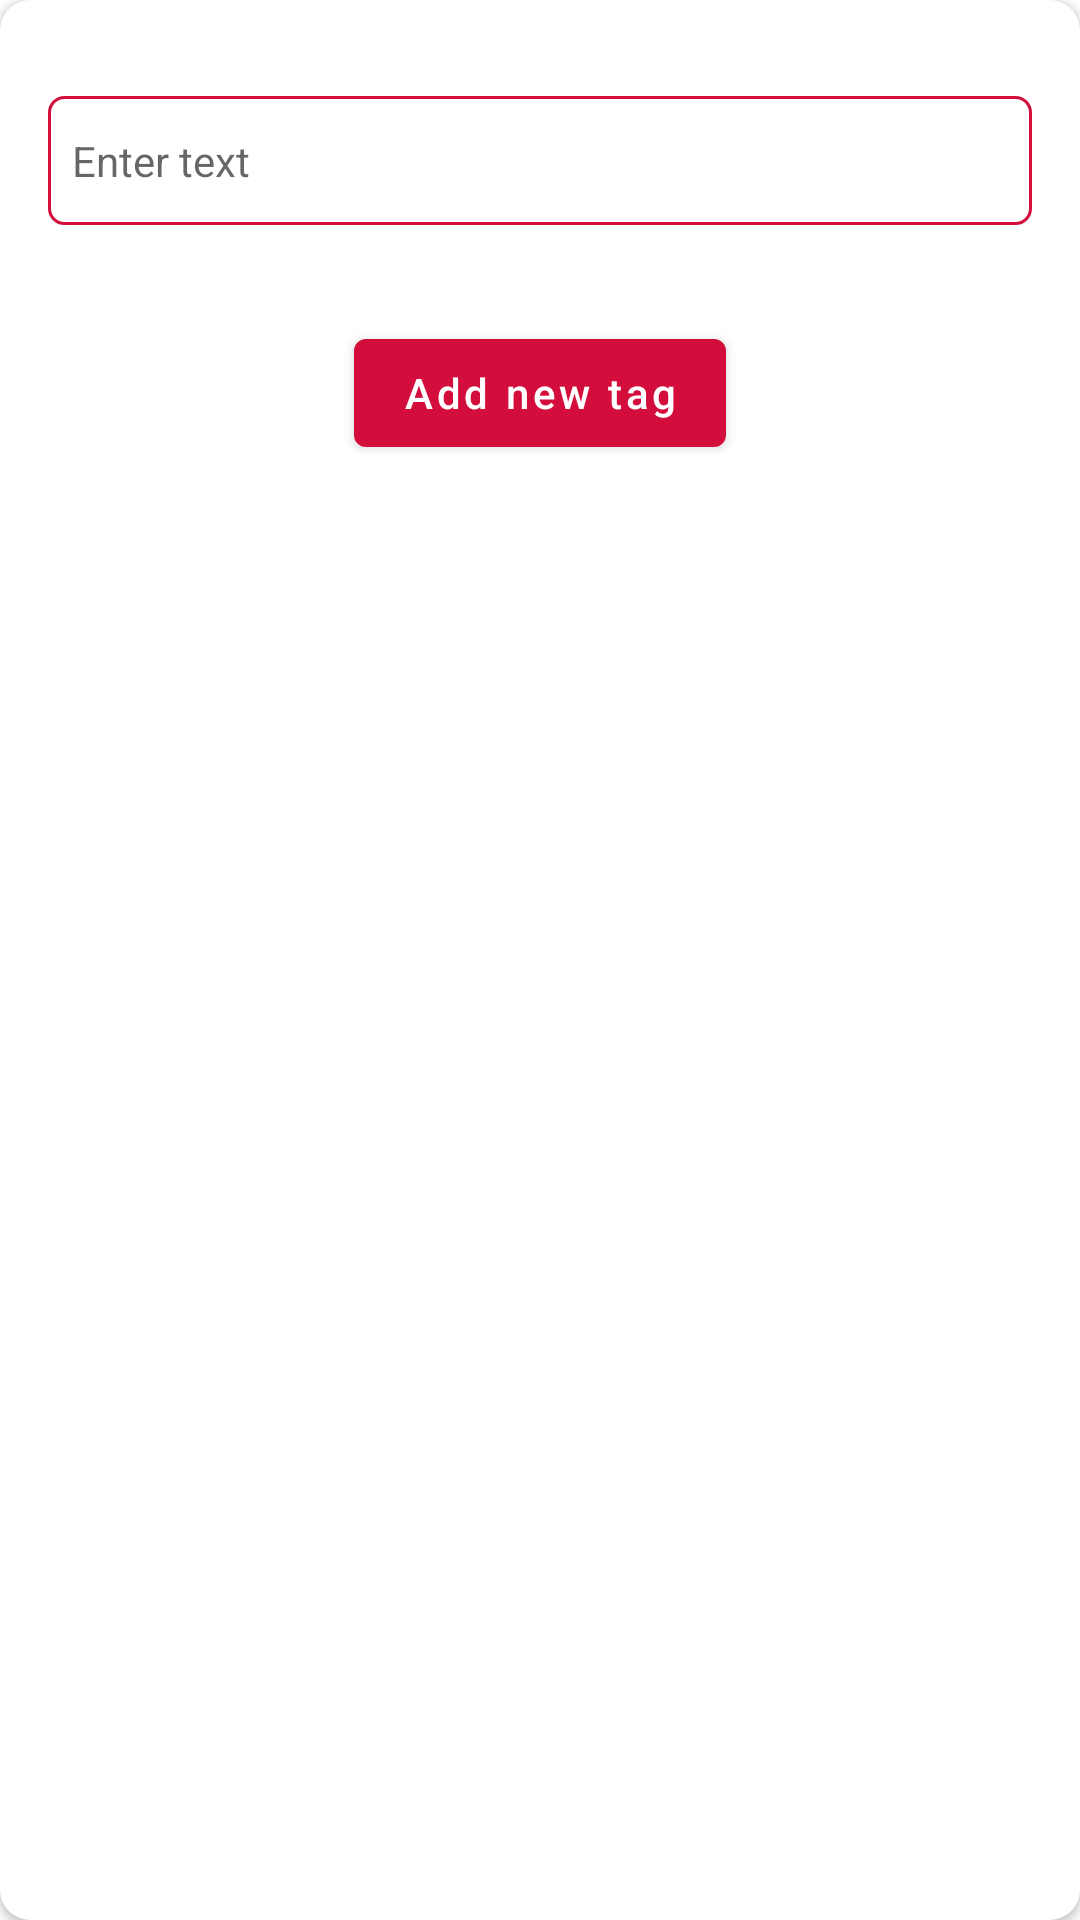

The Android layout XML behind this screen, and the referenced resources:
<!-- AndroidManifest.xml: application theme Theme.MattatoyoMNG -->
<!-- res/layout/add_tag_dialog.xml -->
<?xml version="1.0" encoding="utf-8"?>
<androidx.cardview.widget.CardView xmlns:android="http://schemas.android.com/apk/res/android"
    xmlns:app="http://schemas.android.com/apk/res-auto"
    android:layout_width="match_parent"
    android:layout_height="wrap_content"
    android:layout_marginLeft="8dp"
    android:layout_marginRight="8dp"
    app:cardBackgroundColor="@color/white"
    app:cardCornerRadius="10dp">

    <androidx.constraintlayout.widget.ConstraintLayout
        android:layout_width="match_parent"
        android:layout_height="wrap_content"
        android:paddingHorizontal="16dp"
        android:paddingVertical="32dp">

        <EditText
            android:id="@+id/tagDialogET"
            android:layout_width="0dp"
            android:layout_height="wrap_content"
            android:background="@drawable/red_stroke_rectangle"
            android:hint="@string/enter_text"
            android:textColor="@color/black"
            android:textSize="14sp"
            app:layout_constraintEnd_toEndOf="parent"
            app:layout_constraintStart_toStartOf="parent"
            app:layout_constraintTop_toTopOf="parent" />

        <com.google.android.material.button.MaterialButton
            android:id="@+id/tagDialogAdd"
            android:layout_width="wrap_content"
            android:layout_height="wrap_content"
            android:layout_marginTop="32dp"
            android:text="@string/add_new_tag"
            android:textAllCaps="false"
            android:textColor="@color/white"
            app:backgroundTint="@color/matta_red"
            app:icon="@drawable/ic_add"
            app:layout_constraintEnd_toEndOf="parent"
            app:layout_constraintStart_toStartOf="parent"
            app:layout_constraintTop_toBottomOf="@+id/tagDialogET" />

    </androidx.constraintlayout.widget.ConstraintLayout>

</androidx.cardview.widget.CardView>
<!-- resources referenced by this layout -->
<resources>
  <color name="black">#FF000000</color>
  <color name="matta_red">#D30D3C</color>
  <color name="white">#FFFFFFFF</color>
  <!-- drawable red_stroke_rectangle (drawable) -->
  <?xml version="1.0" encoding="utf-8"?>
  <shape android:shape="rectangle" xmlns:android="http://schemas.android.com/apk/res/android">
  
      <stroke android:width="1dp" android:color="@color/matta_red"/>
      <corners android:radius="5dp"/>
      <solid android:color="#fff"/>
      <padding
          android:left="8dp"
          android:top="12dp"
          android:bottom="12dp"
          android:right="8dp"/>
  
  </shape>
  <string name="add_new_tag">Add new tag</string>
  <string name="enter_text">Enter text</string>
  <style name="Theme.MattatoyoMNG" parent="Theme.MaterialComponents.Light.DarkActionBar">
          
          
  		<item name="colorPrimary">@color/colorPrimary</item>
  		<item name="colorPrimaryVariant">@color/colorPrimaryDark</item>
  		<item name="colorOnPrimary">@color/colorOnPrimary</item>
  		
  		<item name="colorSecondary">@color/colorSecondary</item>
  		<item name="colorSecondaryVariant">@color/colorSecondaryDark</item>
  		<item name="colorOnSecondary">@color/colorOnSecondary</item>
  		
  		<item name="android:statusBarColor">?attr/colorPrimaryVariant</item>
  		
      </style>
  <color name="colorPrimary">@color/matta_red</color>
  <color name="colorPrimaryDark">#93092a</color>
  <color name="colorOnPrimary">@color/white</color>
  <color name="colorSecondary">@color/matta_blue</color>
  <color name="colorSecondaryDark">@color/matta_blue_dark</color>
  <color name="colorOnSecondary">#ccc</color>
  <color name="matta_blue">#3F51B5</color>
  <color name="matta_blue_dark">#283593</color>
</resources>
